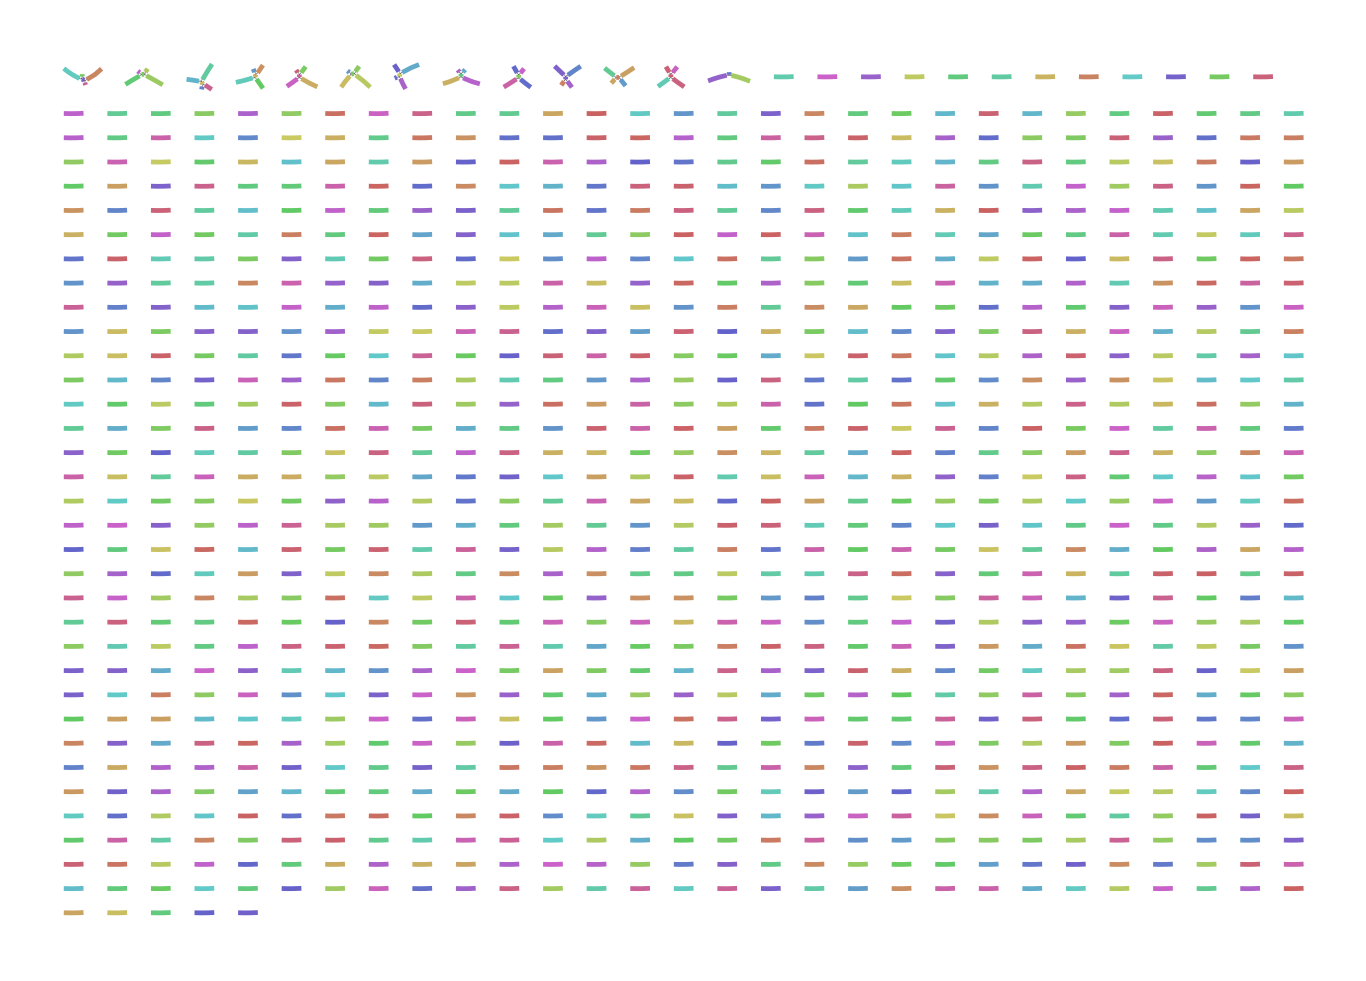

The table this chart was drawn from, first rows:
Node_Label, Sequence
k_0, AGATAGTGTTACTGGGGTGGCCTCCCGTATCATTTAGTAG…
k_552, AACAATATAATCTACAAGAGAAAGACATACCATCCGCCAT…
k_1104, CATCAAGCTGCGAATAGGGGACTTCAAGGACGGGGACATG…
k_1656, TTAAGCAAGTTCTCGTATAACTAGTGAACACTCTACAAAA…
k_2208, CCTCGTGCTGGTAGCCATCCGATGCGCCGACTTTCGGACC…
k_2760, ACGAATTAACCACGGCAGTGAAACCATCGTGAAAGAGGAA…
k_3312, GCTTGGACCATTTGTGTGAACTTTAAACCGATCGGCTGAC…
k_3864, TGAAACTTCCGAGTTTCTCCTTCGACCTAAGAATAGCGGA…
k_4416, CTGGGTCGACATCAAGCTATACTGGGTGACAAGGGTCTCA…
k_4968, ACGTAAAAGCGGTTAGGGTCAAGTTACCACCCATTTGGCT…
k_5520, GGTACAACTTTTTCATAAGGTATAGCCCGCAACTTTTCCC…
k_6072, CTACCCAAGCAGATGACCACGCTATGGGCCGAATTCCTGA…
k_6624, GAAGTAGACTTGCATACATCAGAGGTCGGGAACCCGCCTG…
k_7176, AAACTGGTTTATAAATGGAGGTTACAGACTCCTAATTAGT…
k_7728, CGACTCCCATATTTTGGGGTGGACACCAAAGACGGCAATT…
k_8280, AAGCGGTTTAACCAACCGCTACAAATGGATCCGGATTGGG…
k_8832, CTAACAATGCGATGCAAATACGACAGAAAGGGGGCATCCC…
k_9384, GGGAGTTGTCGGACACGACCAAATAGCAAGTAGAGAGTTA…
k_9936, ATCGCCACCCTACTGGCCTACTGTTTAAGCCGTATTCGGA…
k_10488, TCTACAACTGTGAGCTAGGAGGGAATTG
k_10496, CAACTGTGAGCTAGGAGGGAATTGGACT
k_10504, TGTGAGCTAGGAGGGAATTGGACTCCGGTGCCGAGGGATG…
k_11040, ATGGCACTGACAGCATATTATACCGCGATTATGGTAATAC…
k_11592, ACCAACCCATTATCCCAGACCACTAACTACTATAAAGGAG…
k_12144, AGACATTCACCTGATTTGCATTCAAGGGTGCATTCATAGG…
k_12696, TAAGTCTATCCCCAATAGGGATCCGGTCCCAACACAGAGG…
k_13248, AACAGAGACGCCGTGGATATAGTGTCATATGACTTGGTCA…
k_13800, GATGACACGGTTGTTTAACATTTTCACCATGTTGAGGCAG…
k_14352, CGTTAACTTACAATCACAAGTCCAATTGGATACCTCAGAG…
k_14904, GACGACCCAATCTTCTTTGAAGTGGATCTGAAGAGCGAGA…
k_15456, ACTGCGCAGTATGGACACTGAACGGAAGATTAGGAATTTG…
k_16008, ACACTGGTCAATGGGGATACGTTAGACACCACCGCTGTGC…
k_16560, CCCGAACCAGGCTGCAACGCACGAGCTGGTAATGCATATG…
k_17112, AGGCAGGCAAGATAAGGGATCTGAAGGAATTCTACGAGCC…
k_17664, GCATGTTGACTAACCACTACAGGGTGTATACACCCCGCAG…
k_18216, CAAGAAGGCAAACTGCCCCTTATGGGTTTCACGTTGCCCC…
k_18768, GGCACCAGATGGTATGTCTTAAATCCAGAGGCAGTAAACA…
k_19320, ATGGTAAAGAAGAAGTCTAAGGCATGGAAAAACACGTGGC…
k_19872, GTCAAGTCCCTGGATAGTTCTTGGACACCCAAGAAAATAA…
k_20424, CAAAAGAGAGAGGGAGCCAAGAAAGCTAAATACAAAGAAA…
k_20976, GCATGAAACTGCATTCGCTACCCTAGAGATAAAGTGGGTT…
k_21528, TGACCGCAGGAAGGTGCATATTATAATATGAGACAGCCAT…
k_22080, TATCCGGGAAACAAGAAAGGGAAAGTCAAGAGGAAGAATA…
k_22632, ACTAAAAGCCAAGTGCTACGAGTCAGTGTATCCCAACAGC…
k_23184, CTGTAATACAAAGGAGGCACATCAATGATAAATCATGCCT…
k_23736, TGAAGATATTGGGACTAAAAAACCAGTACTTGAATCGAAA…
k_24288, GCCAGAAACTGTAAGCTGTGGACTGGCGGATGAGGACACT…
k_24840, GAGGGTAAGACTGATACACAATTGACTCCGTTTATTTTGT…
k_25392, CTAAGCACTATGATCCCAGCCTTCATGAGATCAGACCAGT…
k_25944, GACATTGCGTCCCCCGCCTATTCTTGTCCGCATTAGCAAC…
k_26496, GAGTAGACTGGAAAGATTAGTCATACATTGTATCACAAAA…
k_27048, CATAGCCCATTAGGTGATGCCAGGCGAGTCCCTTGGAAGC…
k_27600, CACCCTAGGAGTCAGGCAAAGCGAGCAAAACCAAGCGACC…
k_28152, GAAAGCCGTACAGAGATAAAACCTGTTGCAAATCTAGAGA…
k_28704, CTTGCAATTGAAAAAACTTACTACCGGAACAAGTGGCCCA…
k_29256, CTACCATAACTACTACTAAAAGAGCAACACATCAAAAAAC…
k_29808, CACGATGGAACGTAAGCACTACACCGAACCATTTTTCAAA…
k_30360, AGAATACACCAATGATGCTACAGTTTACCGAAGCCACGCC…
k_30912, ACAGCAAAGAGGAGCACAAATTCATCCACAGCACTAGCGA…
k_31464, GAATGTAGGTGTATTCGGTGGGCGGCAGCAGGACAGCCAG…
... 977 more rows
